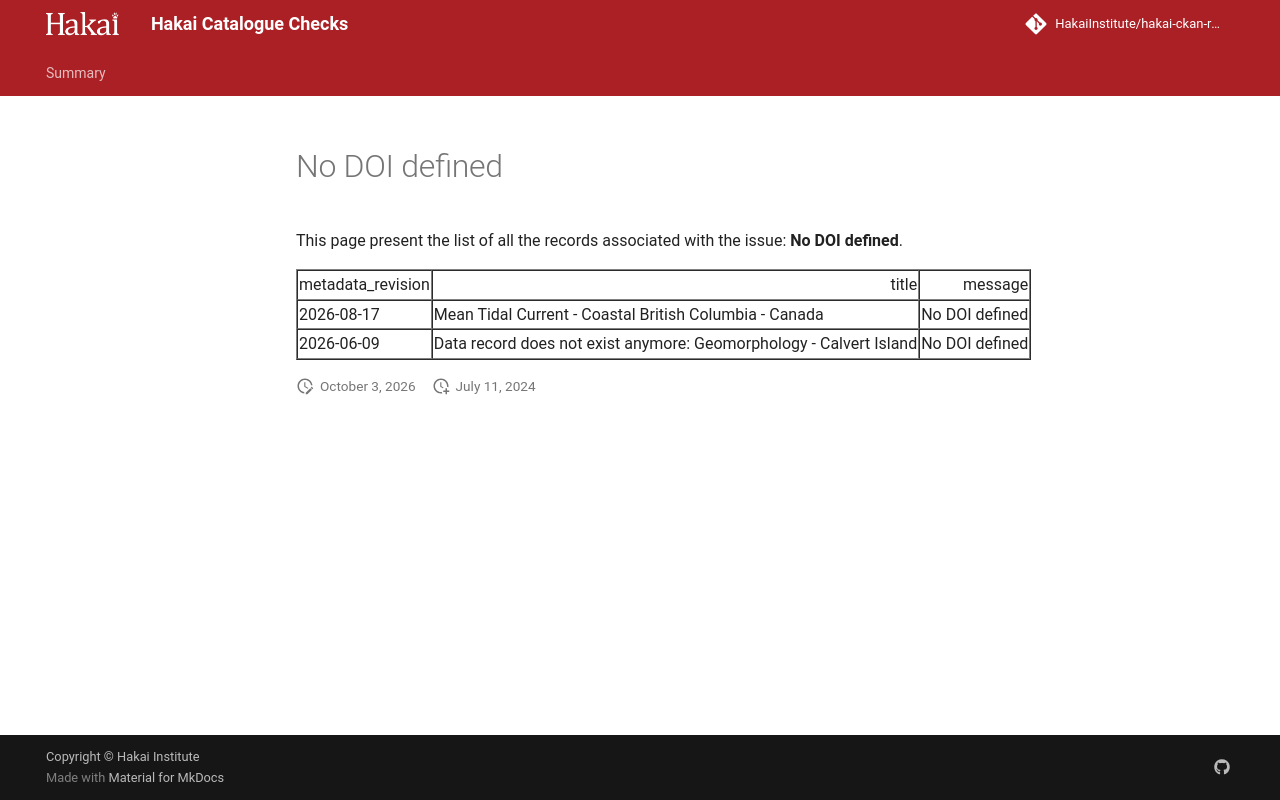

repository: HakaiInstitute/hakai-ckan-records-checks · page: error-code-202/issues/no-doi-defined/index.html · generator: mkdocs

---
hide:
  - toc
---
# No DOI defined

This page present the list of all the records associated with the issue: **No DOI defined**.

<table border="1" class="dataframe table table-striped table-hover table-sm" id="issues_table">
  <thead>
    <tr style="text-align: right;">
      <th>metadata_revision</th>
      <th>title</th>
      <th>message</th>
    </tr>
  </thead>
  <tbody>
    <tr>
      <td>2026-06-09</td>
      <td>Data record does not exist anymore: Geomorphology - Calvert Island</td>
      <td>No DOI defined</td>
    </tr>
  </tbody>
</table>

<script>
  document.addEventListener("DOMContentLoaded", function() {
    $(document).ready(function () {$("#issues_table").DataTable()});
  });
</script>
